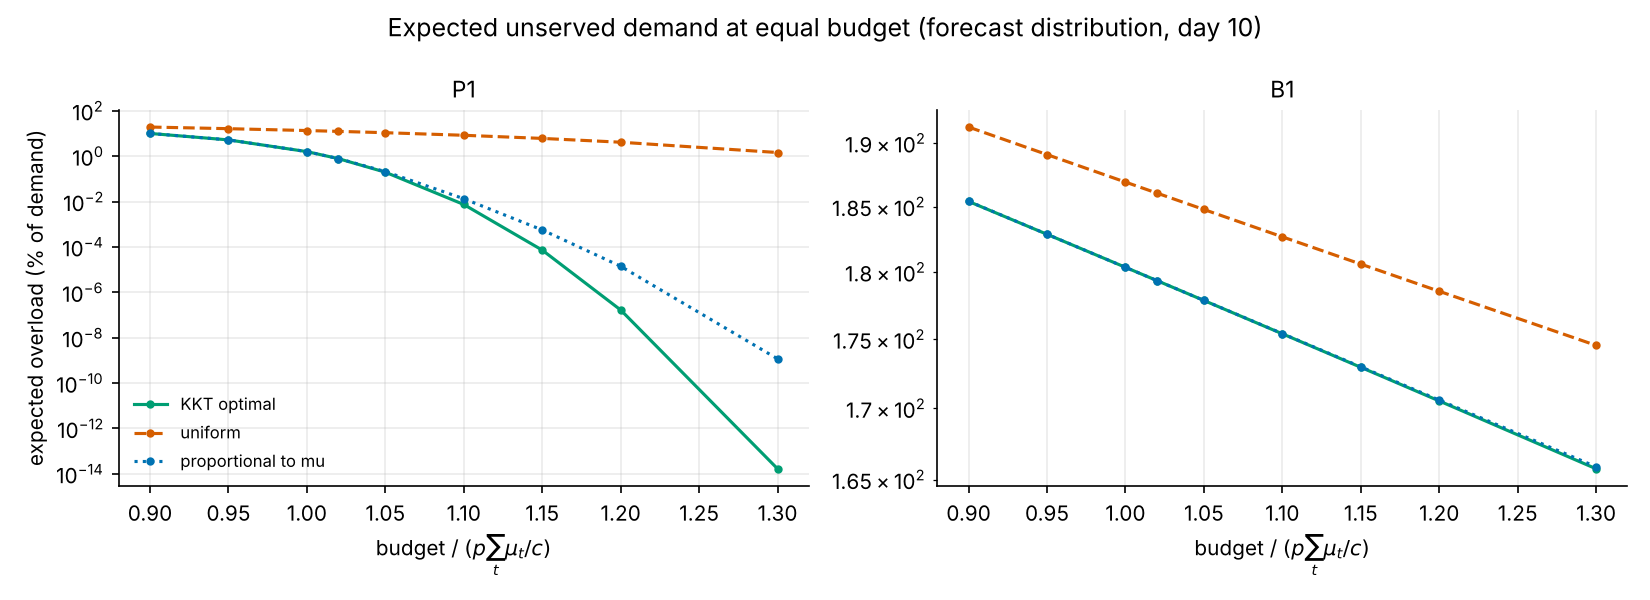

Values plotted in this chart, from the file beside it:
app, cls, budget_ratio, policy, z, spend, exp_overload
P1, periodic, 0.9, KKT optimal, -2.523, 1296, 0.1001
P1, periodic, 0.9, uniform, -2.523, 1296, 0.1915
P1, periodic, 0.9, proportional to mu, -2.523, 1296, 0.1001
P1, periodic, 0.95, KKT optimal, -1.261, 1368, 0.05196
P1, periodic, 0.95, uniform, -1.261, 1368, 0.1621
P1, periodic, 0.95, proportional to mu, -1.261, 1368, 0.05209
P1, periodic, 1, KKT optimal, 7.29429e-11, 1440, 0.01582
P1, periodic, 1, uniform, 7.29429e-11, 1440, 0.1342
P1, periodic, 1, proportional to mu, 7.29429e-11, 1440, 0.01582
P1, periodic, 1.02, KKT optimal, 0.5045, 1469, 0.007786
P1, periodic, 1.02, uniform, 0.5045, 1469, 0.1235
P1, periodic, 1.02, proportional to mu, 0.5045, 1469, 0.007824
P1, periodic, 1.05, KKT optimal, 1.261, 1512, 0.001959
P1, periodic, 1.05, uniform, 1.261, 1512, 0.1078
P1, periodic, 1.05, proportional to mu, 1.261, 1512, 0.002086
P1, periodic, 1.1, KKT optimal, 2.523, 1584, 7.40802e-05
P1, periodic, 1.1, uniform, 2.523, 1584, 0.08297
P1, periodic, 1.1, proportional to mu, 2.523, 1584, 0.0001332
P1, periodic, 1.15, KKT optimal, 3.784, 1656, 7.22992e-07
P1, periodic, 1.15, uniform, 3.784, 1656, 0.0604
P1, periodic, 1.15, proportional to mu, 3.784, 1656, 5.59606e-06
P1, periodic, 1.2, KKT optimal, 5.045, 1728, 1.66317e-09
P1, periodic, 1.2, uniform, 5.045, 1728, 0.04106
P1, periodic, 1.2, proportional to mu, 5.045, 1728, 1.40441e-07
P1, periodic, 1.3, KKT optimal, 6.548, 1872, 1.67359e-16
P1, periodic, 1.3, uniform, 6.548, 1872, 0.01444
P1, periodic, 1.3, proportional to mu, 6.548, 1872, 1.17205e-11
P2, periodic, 0.9, KKT optimal, -2.167, 1296, 0.1002
P2, periodic, 0.9, uniform, -2.167, 1296, 0.2106
P2, periodic, 0.9, proportional to mu, -2.167, 1296, 0.1004
P2, periodic, 0.95, KKT optimal, -1.084, 1368, 0.05327
P2, periodic, 0.95, uniform, -1.084, 1368, 0.18
P2, periodic, 0.95, proportional to mu, -1.084, 1368, 0.05344
P2, periodic, 1, KKT optimal, 7.29429e-11, 1440, 0.01841
P2, periodic, 1, uniform, 7.29429e-11, 1440, 0.1503
P2, periodic, 1, proportional to mu, 7.29429e-11, 1440, 0.01841
P2, periodic, 1.02, KKT optimal, 0.4334, 1469, 0.01011
P2, periodic, 1.02, uniform, 0.4334, 1469, 0.1387
P2, periodic, 1.02, proportional to mu, 0.4334, 1469, 0.01015
P2, periodic, 1.05, KKT optimal, 1.084, 1512, 0.00327
P2, periodic, 1.05, uniform, 1.084, 1512, 0.1218
P2, periodic, 1.05, proportional to mu, 1.084, 1512, 0.003444
P2, periodic, 1.1, KKT optimal, 2.167, 1584, 0.0002475
P2, periodic, 1.1, uniform, 2.167, 1584, 0.09518
P2, periodic, 1.1, proportional to mu, 2.167, 1584, 0.0003958
P2, periodic, 1.15, KKT optimal, 3.251, 1656, 7.07301e-06
P2, periodic, 1.15, uniform, 3.251, 1656, 0.07168
P2, periodic, 1.15, proportional to mu, 3.251, 1656, 3.89281e-05
P2, periodic, 1.2, KKT optimal, 4.334, 1728, 7.11539e-08
P2, periodic, 1.2, uniform, 4.334, 1728, 0.05225
P2, periodic, 1.2, proportional to mu, 4.334, 1728, 3.23809e-06
P2, periodic, 1.3, KKT optimal, 6.548, 1872, 2.70734e-13
P2, periodic, 1.3, uniform, 6.548, 1872, 0.02492
P2, periodic, 1.3, proportional to mu, 6.548, 1872, 8.17258e-09
P3, periodic, 0.9, KKT optimal, -1.218, 1296, 0.1071
P3, periodic, 0.9, uniform, -1.218, 1296, 0.3827
P3, periodic, 0.9, proportional to mu, -1.218, 1296, 0.1082
P3, periodic, 0.95, KKT optimal, -0.6174, 1368, 0.06627
P3, periodic, 0.95, uniform, -0.6174, 1368, 0.3574
P3, periodic, 0.95, proportional to mu, -0.6174, 1368, 0.06674
... 210 more rows
